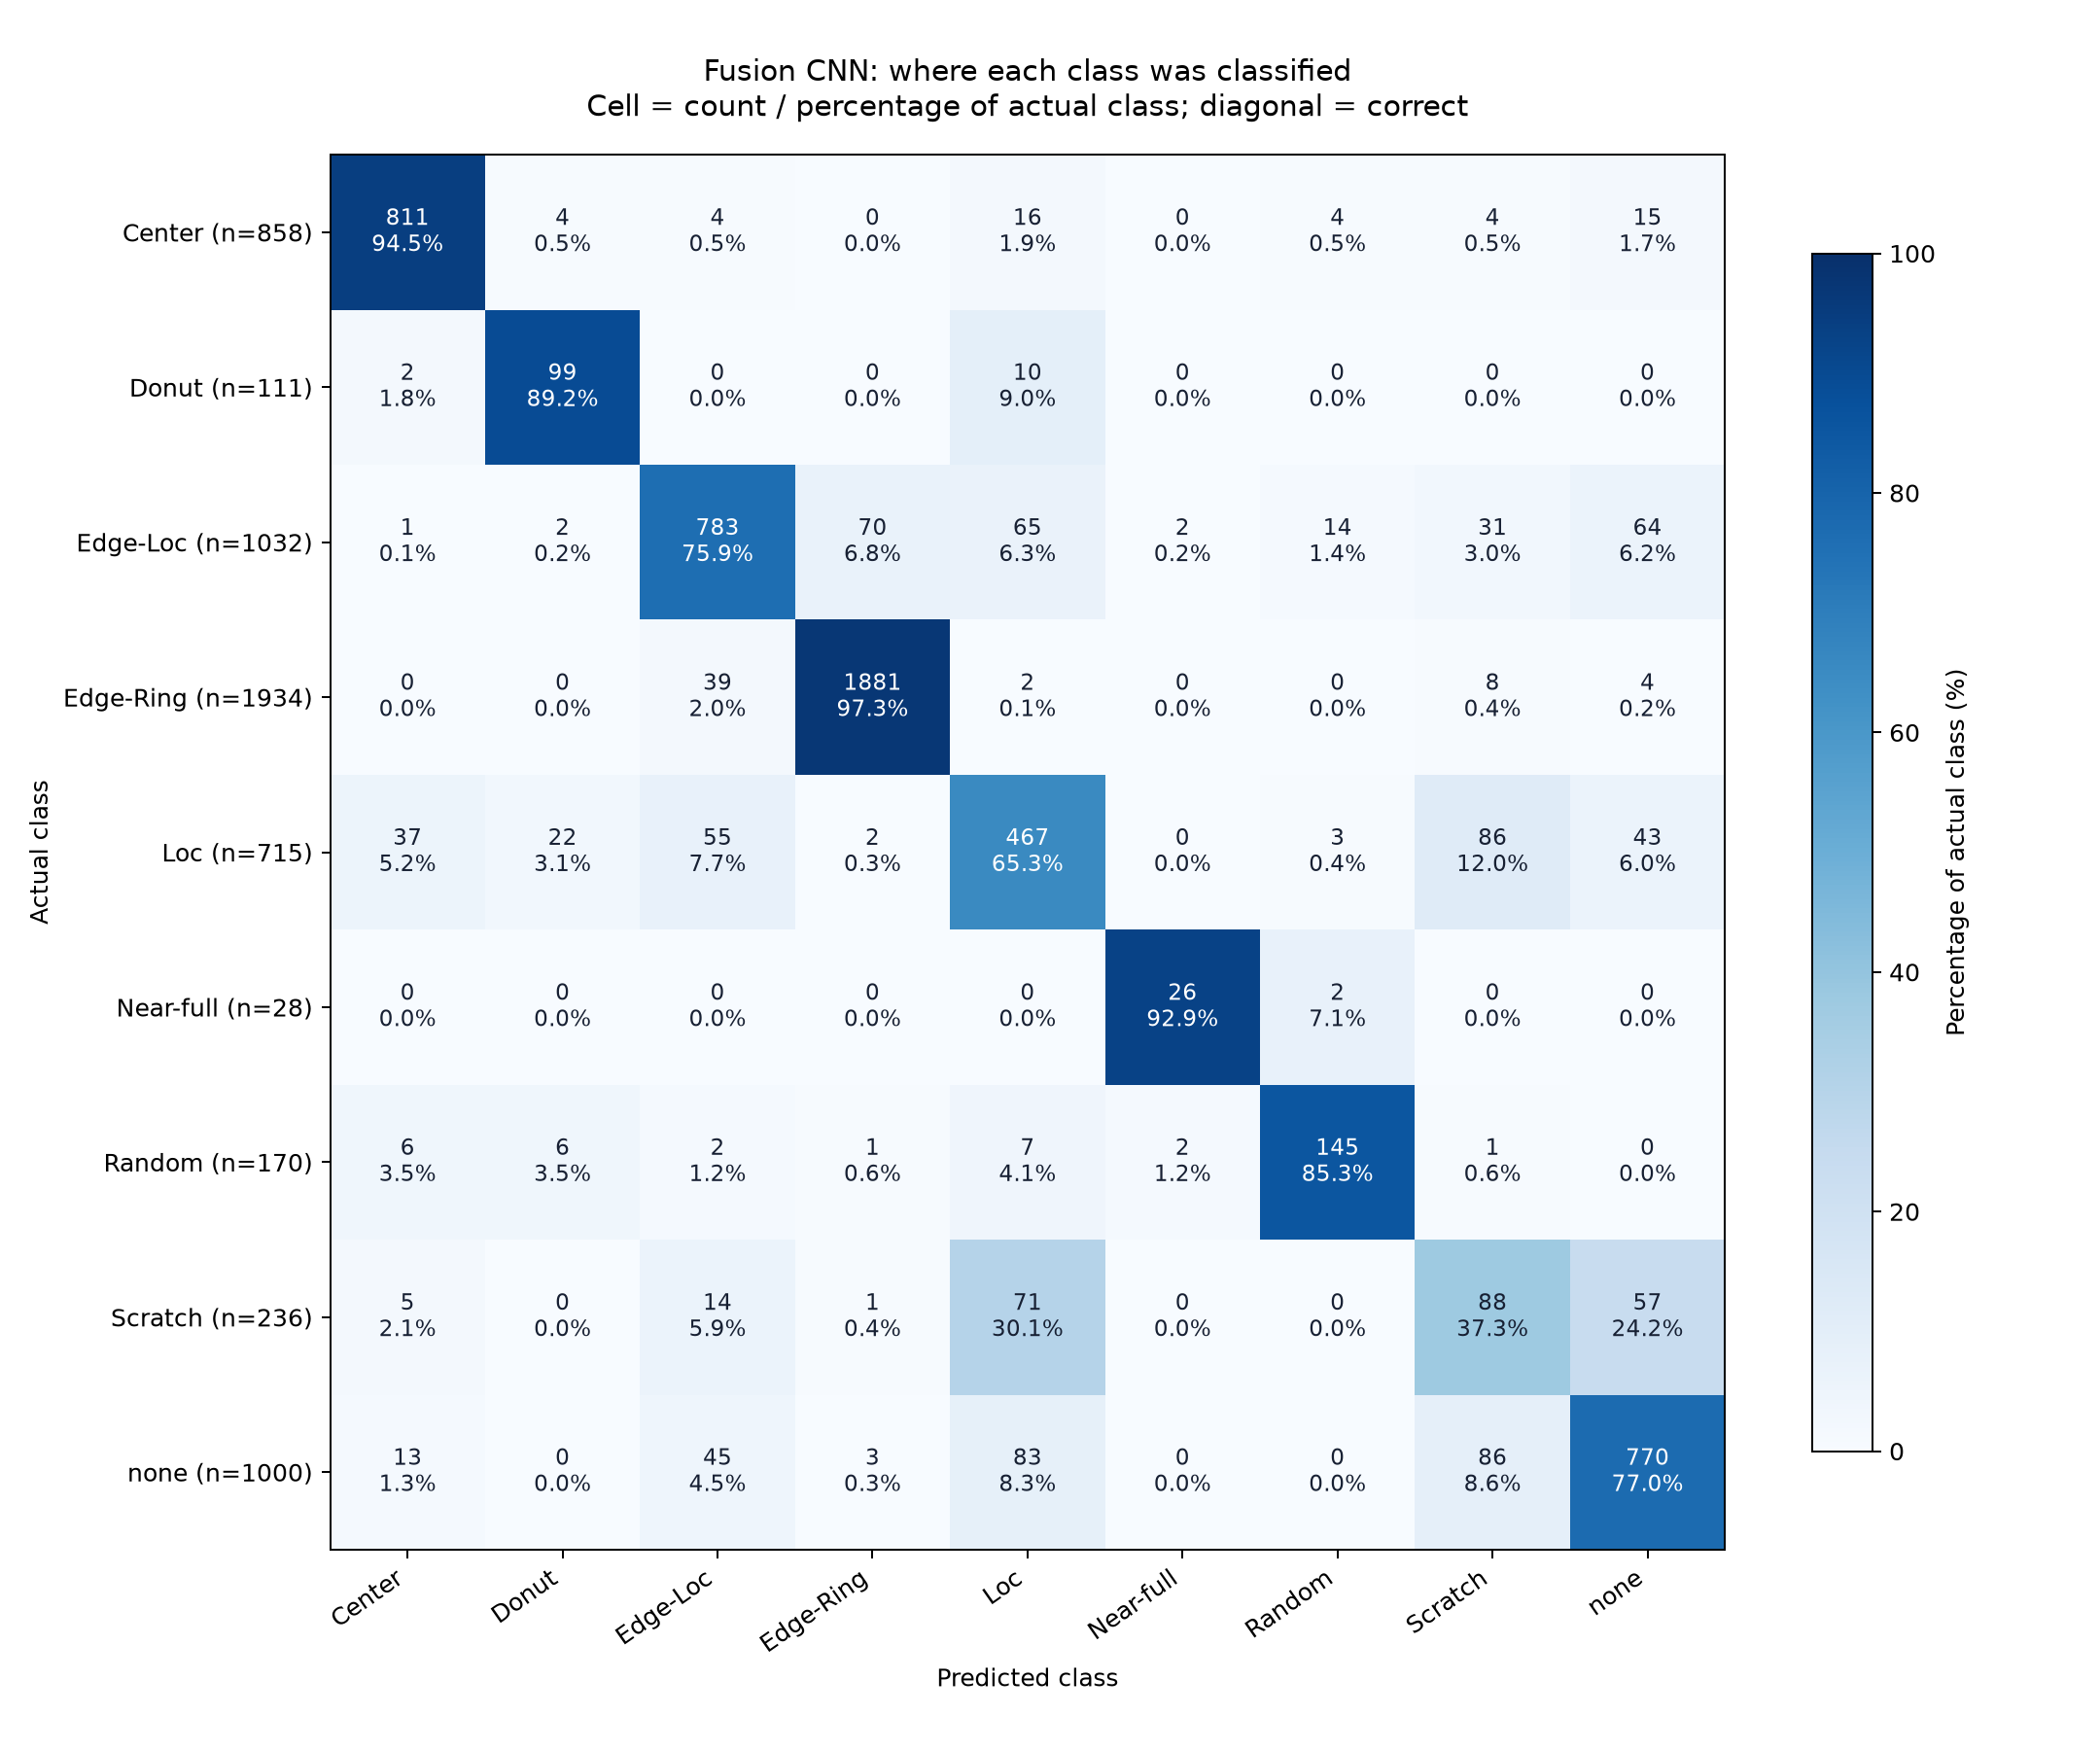

The data file committed next to this chart (first rows):
, Center, Donut, Edge-Loc, Edge-Ring, Loc, Near-full, Random, Scratch, none
Center, 811, 4, 4, 0, 16, 0, 4, 4, 15
Donut, 2, 99, 0, 0, 10, 0, 0, 0, 0
Edge-Loc, 1, 2, 783, 70, 65, 2, 14, 31, 64
Edge-Ring, 0, 0, 39, 1881, 2, 0, 0, 8, 4
Loc, 37, 22, 55, 2, 467, 0, 3, 86, 43
Near-full, 0, 0, 0, 0, 0, 26, 2, 0, 0
Random, 6, 6, 2, 1, 7, 2, 145, 1, 0
Scratch, 5, 0, 14, 1, 71, 0, 0, 88, 57
none, 13, 0, 45, 3, 83, 0, 0, 86, 770
